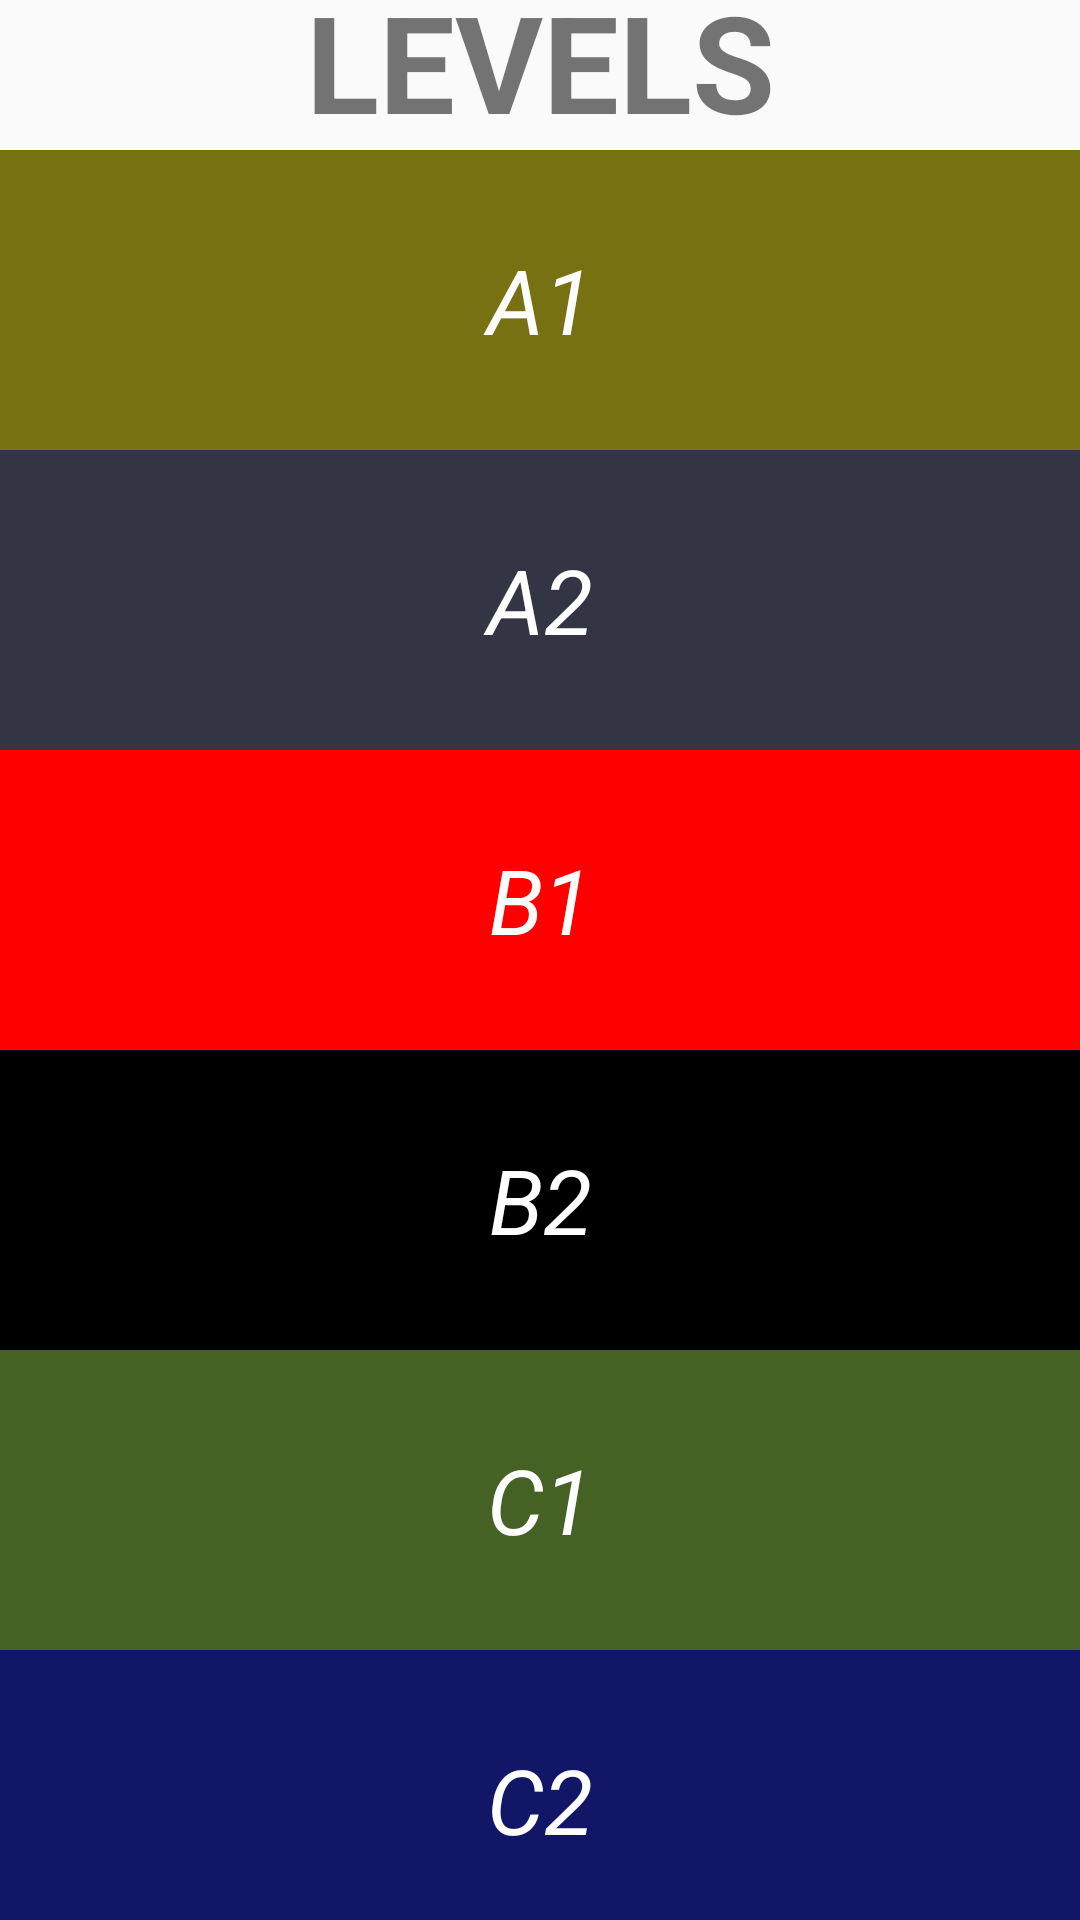

Write the Android layout XML for this screen, with the resource values it uses.
<!-- AndroidManifest.xml: application theme Theme.MemorengAndroid -->
<!-- res/layout/fragment_level.xml -->
<?xml version="1.0" encoding="utf-8"?>
<androidx.constraintlayout.widget.ConstraintLayout xmlns:android="http://schemas.android.com/apk/res/android"
    xmlns:app="http://schemas.android.com/apk/res-auto"
    xmlns:tools="http://schemas.android.com/tools"
    android:layout_width="match_parent"
    android:layout_height="match_parent">

    <TextView
        android:id="@+id/fragmentWelcomeFirstTextView"
        android:layout_width="match_parent"
        android:layout_height="wrap_content"
        android:gravity="center"
        android:text="LEVELS"
        android:textSize="45dp"
        android:layout_marginTop="40dp"
        android:textStyle="bold"
        app:layout_constraintEnd_toEndOf="parent"
        app:layout_constraintBottom_toTopOf="@+id/mainScrollView"
        app:layout_constraintStart_toStartOf="parent"
        app:layout_constraintTop_toTopOf="parent" />

    <ScrollView
        android:id="@+id/mainScrollView"
        android:layout_width="match_parent"
        android:layout_height="wrap_content"
        app:layout_constraintBottom_toBottomOf="parent"
        app:layout_constraintEnd_toEndOf="parent"
        app:layout_constraintStart_toStartOf="parent"
        app:layout_constraintTop_toBottomOf="@+id/fragmentWelcomeFirstTextView">

        <androidx.constraintlayout.widget.ConstraintLayout
            android:id="@+id/includeArea"
            android:layout_width="match_parent"
            android:layout_height="wrap_content"
            app:layout_constraintBottom_toBottomOf="parent"
            app:layout_constraintEnd_toEndOf="parent"
            app:layout_constraintStart_toStartOf="parent"
            app:layout_constraintTop_toTopOf="parent">

            <androidx.constraintlayout.widget.ConstraintLayout
                android:id="@+id/level_a1"
                android:layout_width="match_parent"
                android:layout_height="100dp"
                android:background="#777111"
                app:layout_constraintEnd_toEndOf="parent"
                app:layout_constraintBottom_toTopOf="@+id/level_a2"
                app:layout_constraintHorizontal_bias="0.0"
                app:layout_constraintStart_toStartOf="parent"
                app:layout_constraintTop_toTopOf="parent">

                <TextView
                    android:layout_width="match_parent"
                    android:layout_height="match_parent"
                    android:gravity="center"
                    android:text="A1"
                    android:textColor="@color/white"
                    android:textSize="30dp"
                    android:textStyle="italic"
                    app:layout_constraintBottom_toTopOf="parent"
                    app:layout_constraintEnd_toEndOf="parent"
                    app:layout_constraintHorizontal_bias="0.0"
                    app:layout_constraintStart_toStartOf="parent"
                    app:layout_constraintTop_toTopOf="parent"
                    app:layout_constraintVertical_bias="0.0" />

            </androidx.constraintlayout.widget.ConstraintLayout>

            <androidx.constraintlayout.widget.ConstraintLayout
                android:id="@+id/level_a2"
                android:layout_width="match_parent"
                android:layout_height="100dp"
                android:background="#333444"
                app:layout_constraintBottom_toTopOf="@+id/level_b1"
                app:layout_constraintEnd_toEndOf="parent"
                app:layout_constraintStart_toStartOf="parent"
                app:layout_constraintTop_toBottomOf="@+id/level_a1">

                <TextView
                    android:layout_width="match_parent"
                    android:layout_height="match_parent"
                    android:text="A2"
                    android:gravity="center"
                    android:textSize="30dp"
                    android:textColor="@color/white"
                    android:textStyle="italic"
                    app:layout_constraintEnd_toEndOf="parent"
                    app:layout_constraintStart_toStartOf="parent"
                    app:layout_constraintBottom_toTopOf="parent"
                    app:layout_constraintTop_toTopOf="parent" />

            </androidx.constraintlayout.widget.ConstraintLayout>


            <androidx.constraintlayout.widget.ConstraintLayout
                android:id="@+id/level_b1"
                android:layout_width="match_parent"
                android:layout_height="100dp"
                android:background="@color/red"
                app:layout_constraintEnd_toEndOf="parent"
                app:layout_constraintStart_toStartOf="parent"
                app:layout_constraintBottom_toTopOf="@+id/level_b2"
                app:layout_constraintTop_toBottomOf="@+id/level_a2">

                <TextView
                    android:layout_width="match_parent"
                    android:layout_height="match_parent"
                    android:text="B1"
                    android:gravity="center"
                    android:textSize="30dp"
                    android:textColor="@color/white"
                    android:textStyle="italic"
                    app:layout_constraintEnd_toEndOf="parent"
                    app:layout_constraintStart_toStartOf="parent"
                    app:layout_constraintBottom_toTopOf="parent"
                    app:layout_constraintTop_toTopOf="parent" />

            </androidx.constraintlayout.widget.ConstraintLayout>


            <androidx.constraintlayout.widget.ConstraintLayout
                android:id="@+id/level_b2"
                android:layout_width="match_parent"
                android:layout_height="100dp"
                android:background="@color/black"
                app:layout_constraintEnd_toEndOf="parent"
                app:layout_constraintStart_toStartOf="parent"
                app:layout_constraintTop_toBottomOf="@+id/level_b1"
                app:layout_constraintBottom_toTopOf="@+id/level_c1">

                <TextView
                    android:layout_width="match_parent"
                    android:layout_height="match_parent"
                    android:text="B2"
                    android:gravity="center"
                    android:textSize="30dp"
                    android:textColor="@color/white"
                    android:textStyle="italic"
                    app:layout_constraintEnd_toEndOf="parent"
                    app:layout_constraintStart_toStartOf="parent"
                    app:layout_constraintBottom_toTopOf="parent"
                    app:layout_constraintTop_toTopOf="parent" />

            </androidx.constraintlayout.widget.ConstraintLayout>

            <androidx.constraintlayout.widget.ConstraintLayout
                android:id="@+id/level_c1"
                android:layout_width="match_parent"
                android:layout_height="100dp"
                android:background="#456123"
                app:layout_constraintEnd_toEndOf="parent"
                app:layout_constraintStart_toStartOf="parent"
                app:layout_constraintTop_toBottomOf="@+id/level_b2"
                app:layout_constraintBottom_toTopOf="@+id/level_c2">

                <TextView
                    android:layout_width="match_parent"
                    android:layout_height="match_parent"
                    android:text="C1"
                    android:gravity="center"
                    android:textSize="30dp"
                    android:textColor="@color/white"
                    android:textStyle="italic"
                    app:layout_constraintEnd_toEndOf="parent"
                    app:layout_constraintStart_toStartOf="parent"
                    app:layout_constraintBottom_toTopOf="parent"
                    app:layout_constraintTop_toTopOf="parent" />

            </androidx.constraintlayout.widget.ConstraintLayout>


            <androidx.constraintlayout.widget.ConstraintLayout
                android:id="@+id/level_c2"
                android:layout_width="match_parent"
                android:layout_height="100dp"
                android:background="#111666"
                android:layout_marginBottom="40dp"
                app:layout_constraintBottom_toBottomOf="parent"
                app:layout_constraintEnd_toEndOf="parent"
                app:layout_constraintStart_toStartOf="parent"
                app:layout_constraintTop_toBottomOf="@+id/level_c1">

                <TextView
                    android:layout_width="match_parent"
                    android:layout_height="match_parent"
                    android:text="C2"
                    android:gravity="center"
                    android:textSize="30dp"
                    android:textColor="@color/white"
                    android:textStyle="italic"
                    app:layout_constraintEnd_toEndOf="parent"
                    app:layout_constraintStart_toStartOf="parent"
                    app:layout_constraintBottom_toTopOf="parent"
                    app:layout_constraintTop_toTopOf="parent" />

            </androidx.constraintlayout.widget.ConstraintLayout>
        </androidx.constraintlayout.widget.ConstraintLayout>
    </ScrollView>
</androidx.constraintlayout.widget.ConstraintLayout>
<!-- resources referenced by this layout -->
<resources>
  <color name="black">#FF000000</color>
  <color name="red">#FF0000</color>
  <color name="white">#FFFFFFFF</color>
  <style name="Theme.MemorengAndroid" parent="Theme.AppCompat.Light.NoActionBar">
          
          <item name="colorPrimary">@color/purple_500</item>
          <item name="colorPrimaryDark">@color/purple_700</item>
          <item name="colorAccent">@color/teal_200</item>
          
      </style>
  <color name="purple_500">#FF6200EE</color>
  <color name="purple_700">#FF3700B3</color>
  <color name="teal_200">#FF03DAC5</color>
</resources>
